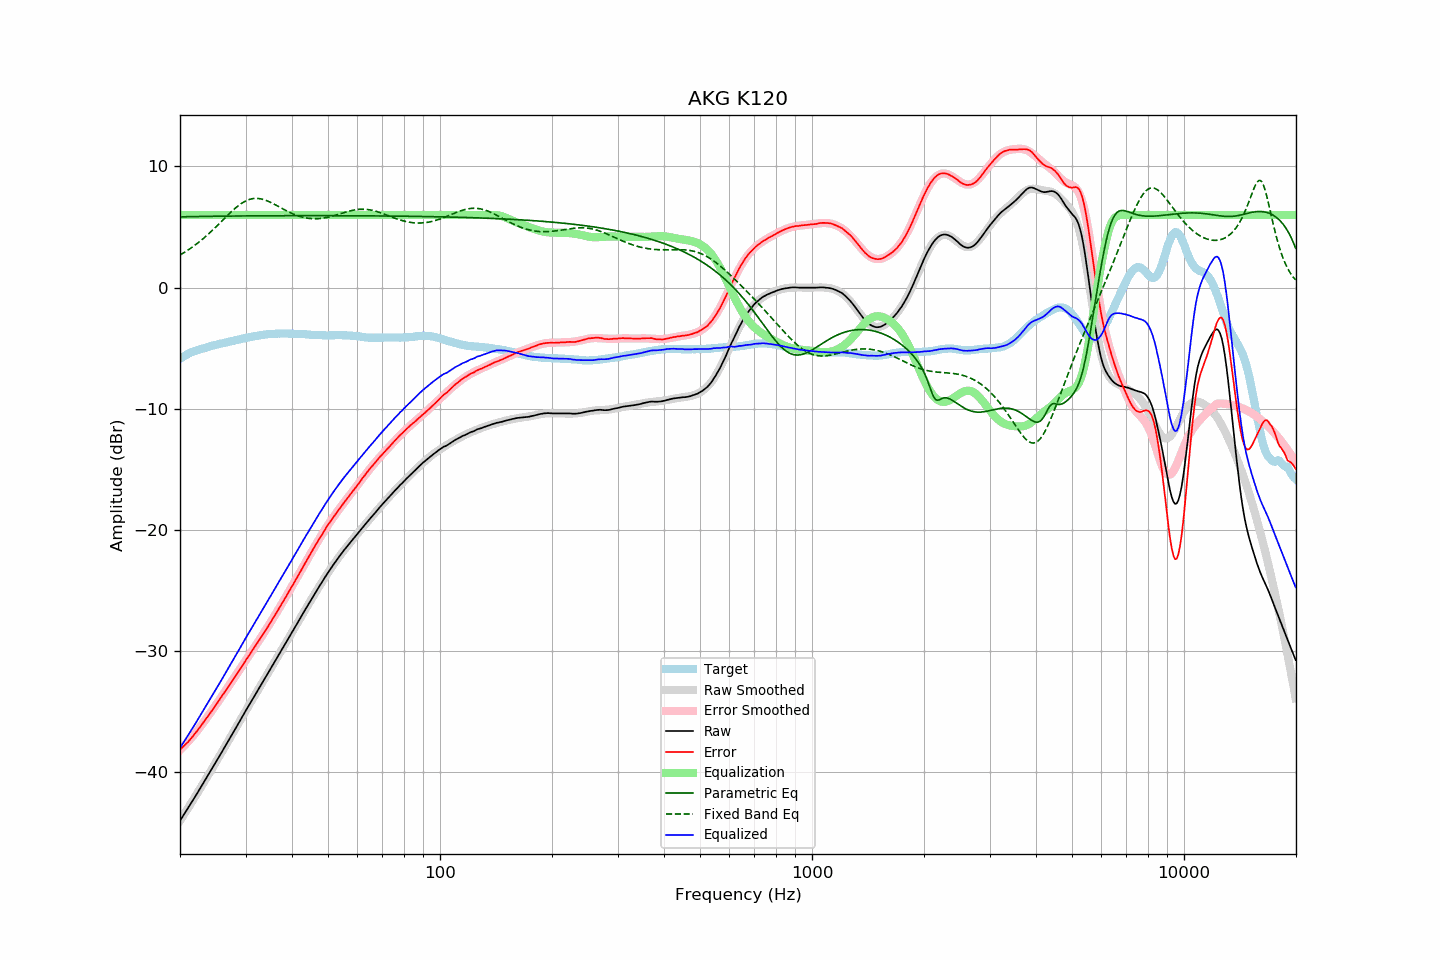

Source data for this figure (header and first rows):
frequency, raw, error, smoothed, error_smoothed, equalization, parametric_eq, fixed_band_eq, equalized_raw, equalized_smoothed, target
20.00, -43.99, -38.12, -43.99, -38.15, 6.00, 5.84, 2.69, -37.99, -37.99, -5.87
20.20, -43.78, -38.00, -43.78, -38.02, 6.00, 5.84, 2.77, -37.78, -37.78, -5.78
20.40, -43.57, -37.87, -43.58, -37.88, 6.00, 5.85, 2.85, -37.57, -37.58, -5.70
20.61, -43.37, -37.74, -43.37, -37.74, 6.00, 5.85, 2.93, -37.37, -37.37, -5.63
20.81, -43.16, -37.62, -43.16, -37.60, 6.00, 5.85, 3.02, -37.16, -37.16, -5.54
21.02, -42.95, -37.49, -42.95, -37.46, 6.00, 5.86, 3.10, -36.95, -36.95, -5.46
21.23, -42.74, -37.34, -42.73, -37.31, 6.00, 5.86, 3.19, -36.74, -36.73, -5.40
21.44, -42.52, -37.18, -42.52, -37.16, 6.00, 5.86, 3.28, -36.52, -36.52, -5.34
21.66, -42.31, -37.02, -42.31, -37.00, 6.00, 5.86, 3.38, -36.31, -36.31, -5.29
21.87, -42.09, -36.85, -42.09, -36.84, 6.00, 5.86, 3.47, -36.09, -36.09, -5.24
22.09, -41.88, -36.69, -41.88, -36.68, 6.00, 5.87, 3.57, -35.88, -35.88, -5.19
22.31, -41.66, -36.52, -41.66, -36.52, 6.00, 5.87, 3.67, -35.66, -35.66, -5.14
22.54, -41.44, -36.34, -41.44, -36.34, 6.00, 5.87, 3.78, -35.44, -35.44, -5.10
22.76, -41.23, -36.17, -41.23, -36.17, 6.00, 5.87, 3.89, -35.23, -35.23, -5.06
22.99, -41.01, -35.98, -41.01, -35.99, 6.00, 5.88, 4.00, -35.01, -35.01, -5.03
23.22, -40.79, -35.80, -40.79, -35.81, 6.00, 5.88, 4.11, -34.79, -34.79, -4.99
23.45, -40.57, -35.62, -40.57, -35.62, 6.00, 5.88, 4.23, -34.57, -34.57, -4.95
23.69, -40.34, -35.43, -40.35, -35.44, 6.00, 5.88, 4.34, -34.34, -34.35, -4.91
23.92, -40.12, -35.24, -40.12, -35.25, 6.00, 5.88, 4.46, -34.12, -34.12, -4.87
24.16, -39.90, -35.07, -39.90, -35.07, 6.00, 5.89, 4.59, -33.90, -33.90, -4.82
24.40, -39.68, -34.88, -39.68, -34.88, 6.00, 5.89, 4.71, -33.68, -33.68, -4.79
24.65, -39.46, -34.70, -39.45, -34.69, 6.00, 5.89, 4.84, -33.46, -33.45, -4.77
24.89, -39.23, -34.49, -39.23, -34.50, 6.00, 5.89, 4.97, -33.23, -33.23, -4.73
25.14, -39.01, -34.31, -39.00, -34.30, 6.00, 5.89, 5.10, -33.01, -33.00, -4.70
25.39, -38.78, -34.11, -38.78, -34.11, 6.00, 5.89, 5.23, -32.78, -32.78, -4.67
25.65, -38.55, -33.92, -38.55, -33.92, 6.00, 5.90, 5.36, -32.55, -32.55, -4.63
25.91, -38.32, -33.72, -38.33, -33.73, 6.00, 5.90, 5.49, -32.32, -32.33, -4.61
26.16, -38.10, -33.52, -38.10, -33.53, 6.00, 5.90, 5.62, -32.10, -32.10, -4.58
26.43, -37.87, -33.33, -37.87, -33.33, 6.00, 5.90, 5.76, -31.87, -31.87, -4.54
26.69, -37.64, -33.13, -37.65, -33.14, 6.00, 5.90, 5.89, -31.64, -31.65, -4.51
26.96, -37.42, -32.94, -37.42, -32.94, 6.00, 5.90, 6.02, -31.42, -31.42, -4.48
27.23, -37.19, -32.75, -37.19, -32.74, 6.00, 5.90, 6.15, -31.19, -31.19, -4.44
27.50, -36.96, -32.55, -36.96, -32.54, 6.00, 5.91, 6.27, -30.96, -30.96, -4.41
27.77, -36.73, -32.34, -36.73, -32.34, 6.00, 5.91, 6.39, -30.73, -30.73, -4.39
28.05, -36.50, -32.15, -36.50, -32.14, 6.00, 5.91, 6.51, -30.50, -30.50, -4.35
28.33, -36.27, -31.93, -36.27, -31.94, 6.00, 5.91, 6.62, -30.27, -30.27, -4.33
28.62, -36.04, -31.74, -36.04, -31.74, 6.00, 5.91, 6.73, -30.04, -30.04, -4.31
28.90, -35.81, -31.54, -35.81, -31.54, 6.00, 5.91, 6.83, -29.81, -29.81, -4.27
29.19, -35.58, -31.33, -35.58, -31.34, 6.00, 5.91, 6.93, -29.58, -29.58, -4.25
29.48, -35.35, -31.15, -35.35, -31.14, 6.00, 5.91, 7.01, -29.35, -29.35, -4.20
29.78, -35.11, -30.93, -35.12, -30.94, 6.00, 5.92, 7.09, -29.11, -29.12, -4.18
30.08, -34.88, -30.73, -34.89, -30.74, 6.00, 5.92, 7.16, -28.88, -28.89, -4.15
30.38, -34.66, -30.54, -34.67, -30.54, 6.00, 5.92, 7.22, -28.66, -28.67, -4.12
30.68, -34.43, -30.34, -34.44, -30.34, 6.00, 5.92, 7.27, -28.43, -28.44, -4.09
30.99, -34.21, -30.14, -34.21, -30.14, 6.00, 5.92, 7.31, -28.21, -28.21, -4.07
31.30, -33.99, -29.95, -33.99, -29.94, 6.00, 5.92, 7.34, -27.99, -27.99, -4.04
31.61, -33.76, -29.75, -33.76, -29.74, 6.00, 5.92, 7.36, -27.76, -27.76, -4.02
31.93, -33.54, -29.55, -33.54, -29.54, 6.00, 5.92, 7.36, -27.54, -27.54, -4.00
32.24, -33.32, -29.34, -33.31, -29.34, 6.00, 5.92, 7.36, -27.32, -27.31, -3.98
32.57, -33.09, -29.14, -33.09, -29.14, 6.00, 5.92, 7.35, -27.09, -27.09, -3.95
32.89, -32.86, -28.94, -32.87, -28.94, 6.00, 5.93, 7.33, -26.86, -26.87, -3.92
33.22, -32.64, -28.74, -32.64, -28.74, 6.00, 5.93, 7.30, -26.64, -26.64, -3.90
33.55, -32.42, -28.53, -32.42, -28.53, 6.00, 5.93, 7.27, -26.42, -26.42, -3.88
33.89, -32.19, -28.31, -32.19, -28.32, 6.00, 5.93, 7.22, -26.19, -26.19, -3.88
34.23, -31.97, -28.12, -31.97, -28.11, 6.00, 5.93, 7.17, -25.97, -25.97, -3.85
34.57, -31.75, -27.91, -31.75, -27.90, 6.00, 5.93, 7.12, -25.75, -25.75, -3.84
34.92, -31.52, -27.69, -31.52, -27.69, 6.00, 5.93, 7.06, -25.52, -25.52, -3.83
35.27, -31.30, -27.49, -31.30, -27.48, 6.00, 5.93, 6.99, -25.30, -25.30, -3.81
35.62, -31.07, -27.26, -31.07, -27.26, 6.00, 5.93, 6.93, -25.07, -25.07, -3.81
35.97, -30.85, -27.04, -30.85, -27.05, 6.00, 5.93, 6.86, -24.85, -24.85, -3.81
... 635 more rows
